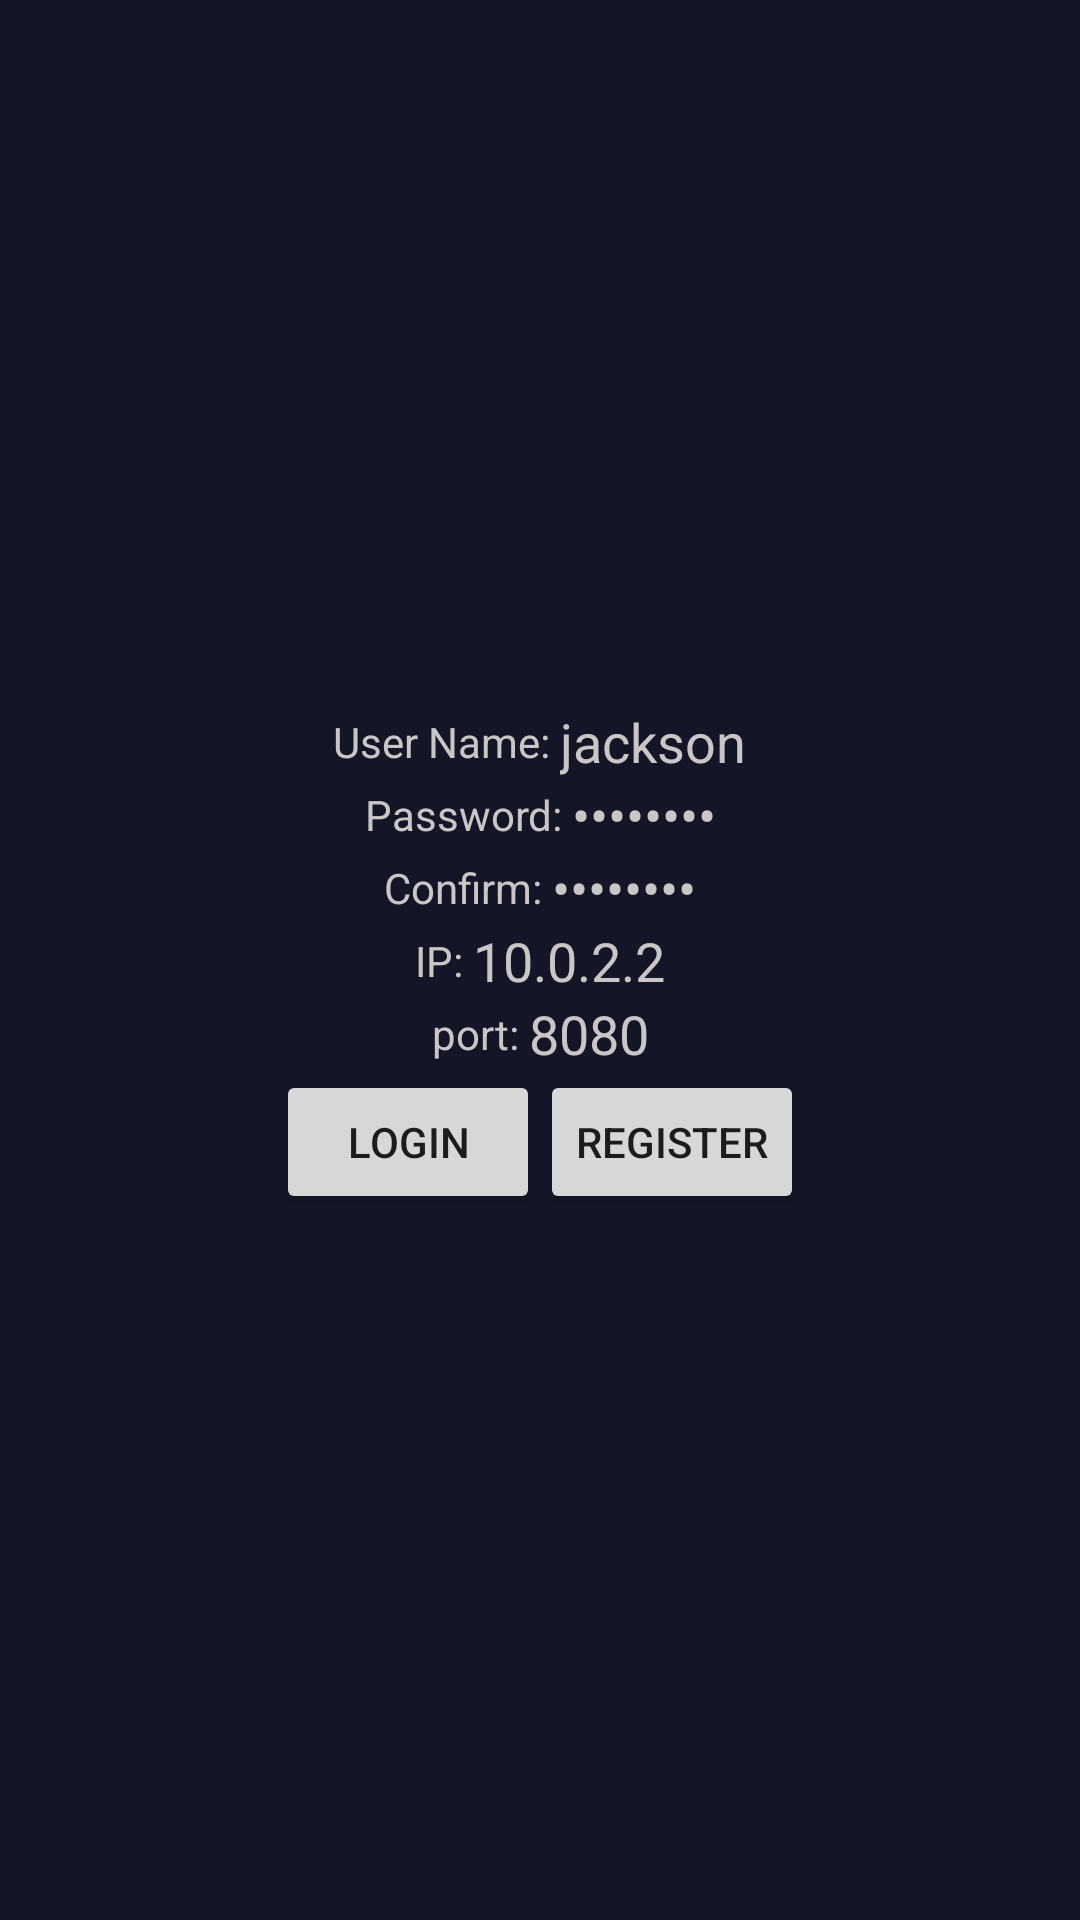

Reconstruct the res/layout file that produces this screen, plus the resources it refers to.
<!-- AndroidManifest.xml: application theme AppTheme -->
<!-- res/layout/fragment_login.xml -->
<?xml version="1.0" encoding="utf-8"?>
<LinearLayout xmlns:android="http://schemas.android.com/apk/res/android"
    xmlns:tools="http://schemas.android.com/tools"
    android:layout_width="match_parent"
    android:layout_height="match_parent"
    android:gravity="center"
    tools:context="thePollerExpress.views.MainActivity"
    android:background="@color/PollerBackground"
    android:orientation="vertical">


        <LinearLayout
            android:layout_width="match_parent"
            android:layout_height="wrap_content"
            android:orientation="horizontal"
            android:gravity="center">
            <TextView
                android:layout_width="wrap_content"
                android:layout_height="wrap_content"
                style="@style/PollerTheme"
                android:text="User Name: "
                android:gravity="right"/>
            <EditText android:id="@+id/user_name"
                android:layout_width="wrap_content"
                android:layout_height="wrap_content"
                style="@style/PollerTheme"
                android:text="jackson"
                android:inputType="text" />
        </LinearLayout>

        <LinearLayout
            android:layout_width="match_parent"
            android:layout_height="wrap_content"
            style="@style/PollerTheme"
            android:orientation="horizontal"
            android:gravity="center">
            <TextView
                android:layout_width="wrap_content"
                android:layout_height="wrap_content"
                style="@style/PollerTheme"
                android:text="Password: "

                android:gravity="right"/>
            <EditText android:id="@+id/password"
                android:layout_width="wrap_content"
                android:layout_height="wrap_content"
                style="@style/PollerTheme"
                android:text="password"
                android:inputType="textPassword" />
        </LinearLayout>

    <LinearLayout
        android:layout_width="match_parent"
        android:layout_height="wrap_content"
        style="@style/PollerTheme"
        android:orientation="horizontal"
        android:gravity="center">
        <TextView
            android:layout_width="wrap_content"
            android:layout_height="wrap_content"
            style="@style/PollerTheme"
            android:text="Confirm: "

            android:gravity="right"/>
        <EditText android:id="@+id/confirm"
            android:layout_width="wrap_content"
            android:layout_height="wrap_content"
            style="@style/PollerTheme"
            android:text="password"
            android:inputType="textPassword" />
    </LinearLayout>

    <LinearLayout
        android:layout_width="match_parent"
        android:layout_height="wrap_content"
        style="@style/PollerTheme"
        android:orientation="horizontal"
        android:gravity="center">
        <TextView
            android:layout_width="wrap_content"
            android:layout_height="wrap_content"
            style="@style/PollerTheme"
            android:text="IP: "

            android:gravity="right"/>
        <EditText android:id="@+id/ip"
            android:layout_width="wrap_content"
            android:layout_height="wrap_content"
            style="@style/PollerTheme"
            android:text="10.0.2.2"
            />
    </LinearLayout>


    <LinearLayout
        android:layout_width="match_parent"
        android:layout_height="wrap_content"
        style="@style/PollerTheme"
        android:orientation="horizontal"
        android:gravity="center">
        <TextView
            android:layout_width="wrap_content"
            android:layout_height="wrap_content"
            style="@style/PollerTheme"
            android:text="port: "

            android:gravity="right"/>
        <EditText android:id="@+id/port"
            android:layout_width="wrap_content"
            android:layout_height="wrap_content"
            style="@style/PollerTheme"
            android:text="8080"
            />
    </LinearLayout>

        <LinearLayout
            android:layout_width="match_parent"
            android:layout_height="wrap_content"
            android:orientation="horizontal"
            android:gravity="center">
            <Button
                android:id="@+id/login_button"
                android:layout_width="wrap_content"
                android:layout_height="wrap_content"
                android:text="LOGIN"/>
            <Button
                android:id="@+id/register_button"
                android:layout_width="wrap_content"
                android:layout_height="wrap_content"
                android:text="REGISTER"/>

        </LinearLayout>

    </LinearLayout>
<!-- resources referenced by this layout -->
<resources>
  <color name="PollerBackground">#141527</color>
  <style name="PollerTheme">
          <item name="android:background">@color/PollerBackground</item>
          <item name="android:textColor">@color/PollerWhite</item>
      </style>
  <style name="AppTheme" parent="Base.Theme.AppCompat.Light.DarkActionBar">
          
          <item name="colorPrimary">@color/colorPrimary</item>
          <item name="colorPrimaryDark">@color/colorPrimaryDark</item>
          <item name="colorAccent">@color/colorAccent</item>
      </style>
  <color name="PollerWhite">#c7c7c7</color>
  <color name="colorPrimary">#008577</color>
  <color name="colorPrimaryDark">#00574B</color>
  <color name="colorAccent">#D81B60</color>
</resources>
